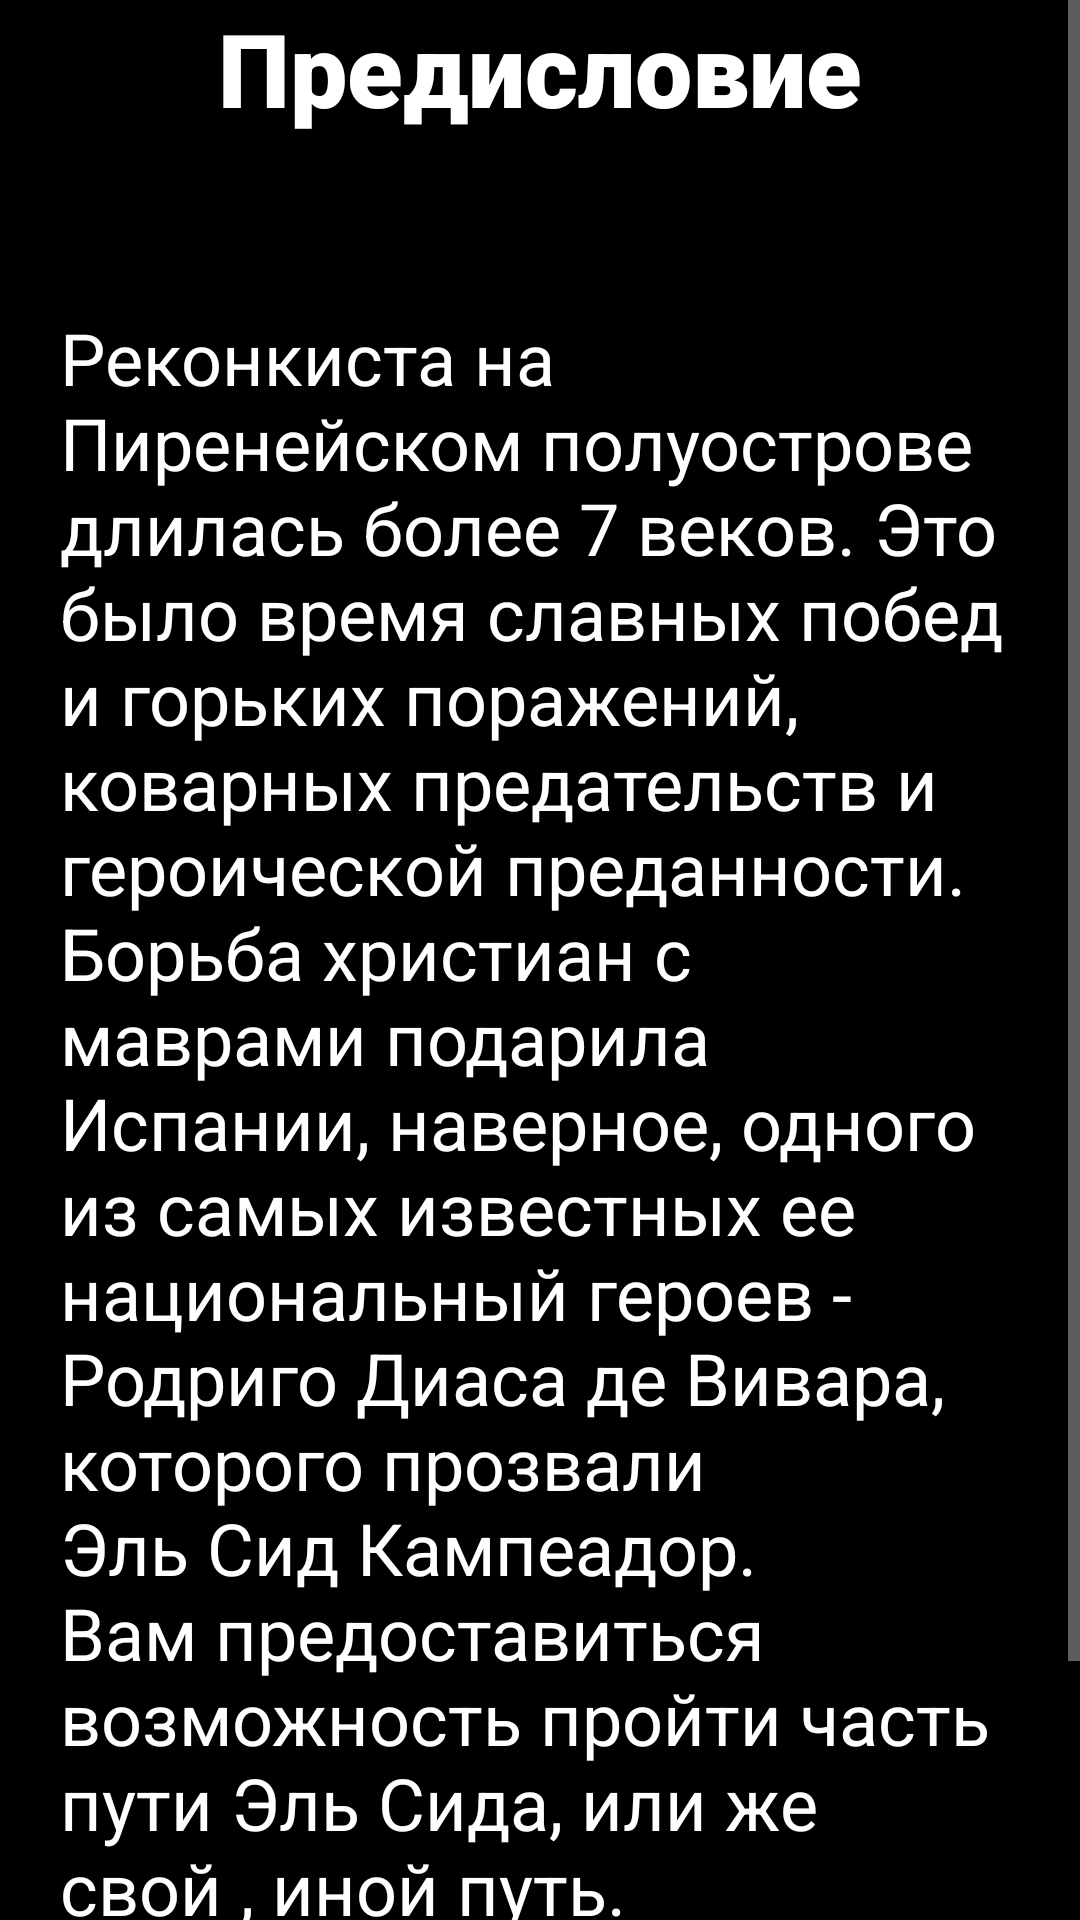

Android layout source for this screen:
<!-- AndroidManifest.xml: application theme Theme.Reconquista -->
<!-- res/layout/one_level.xml -->
<?xml version="1.0" encoding="utf-8"?>
<LinearLayout xmlns:android="http://schemas.android.com/apk/res/android"
    xmlns:app="http://schemas.android.com/apk/res-auto"
    xmlns:tools="http://schemas.android.com/tools"
    android:layout_width="match_parent"
    android:layout_height="match_parent"
    android:backgroundTintMode="add"
    android:orientation="vertical"
    android:background="@color/black">
    <ScrollView
        android:layout_width="match_parent"
        android:layout_height="match_parent">

    <LinearLayout

        android:layout_width="match_parent"
        android:layout_height="match_parent"
        android:background="@color/black"
        android:orientation="vertical">


        <TextView
            android:id="@+id/textView"
            android:layout_width="match_parent"
            android:layout_height="83dp"
            android:layout_gravity="center"
            android:fontFamily="sans-serif-black"
            android:text="Предисловие"
            android:textAlignment="center"
            android:textColor="@color/white"
            android:textSize="34sp" />

        <TextView
            android:id="@+id/textView2"
            android:layout_width="match_parent"
            android:layout_height="587dp"
            android:padding="20dp"
            android:text="Реконкиста на Пиренейском полуострове длилась более 7 веков. Это было время славных побед и горьких поражений, коварных предательств и героической преданности. Борьба христиан с маврами подарила Испании, наверное, одного из самых известных ее национальный героев - Родриго Диаса де Вивара, которого прозвали Эль Сид Кампеадор. Вам предоставиться возможность пройти часть пути Эль Сида, или же свой , иной путь."
            android:textColor="@color/white"
            android:textSize="24dp" />

        <Button
            android:id="@+id/button_start_the_game"
            android:layout_width="match_parent"
            android:layout_height="70dp"
            android:layout_weight="1"
            android:background="@color/black"
            android:text="Приступить"
            android:textColor="@color/white" />
    </LinearLayout>
    </ScrollView>
</LinearLayout>
<!-- resources referenced by this layout -->
<resources>
  <style name="Theme.Reconquista" parent="Theme.MaterialComponents.NoActionBar">
          
          <item name="colorPrimary">@color/purple_500</item>
          <item name="colorPrimaryVariant">@color/purple_700</item>
          <item name="colorOnPrimary">@color/white</item>
          
          <item name="colorSecondary">@color/teal_200</item>
          <item name="colorSecondaryVariant">@color/teal_700</item>
          <item name="colorOnSecondary">@color/black</item>
          <item name="android:windowFullscreen">true</item>
          <item name="android:windowContentOverlay">@null</item>
          
          <item name="android:statusBarColor" tools:targetApi="l">?attr/colorPrimaryVariant</item>
          
      </style>
  <!-- not gathered from this repository: default colours our renderer supplied (Android Studio template values) -->
  <color name="purple_500">#FF6200EE</color>
  <color name="purple_700">#FF3700B3</color>
  <color name="teal_200">#FF03DAC5</color>
  <color name="teal_700">#FF018786</color>
  <color name="black">#FF000000</color>
  <color name="white">#FFFFFFFF</color>
</resources>
